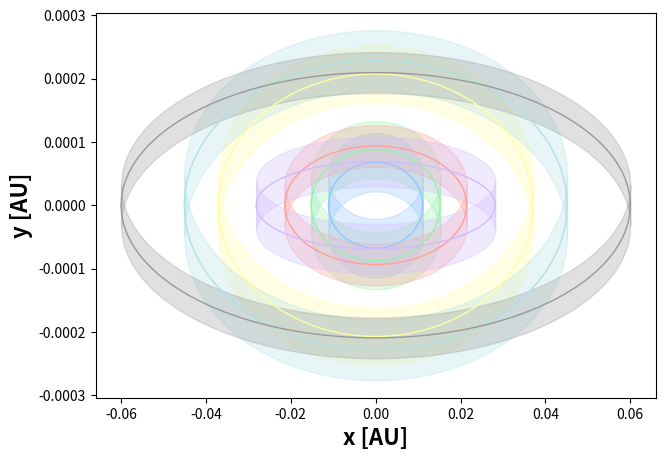

Reproduce this figure in Python.
#!/usr/bin/env python
# -*- coding: utf-8 -*-
'''
orbits.py
---------

The observer's view of the planet orbits, highlighting
how they overlap on the sky.

'''

from __future__ import division, print_function, absolute_import, unicode_literals
import numpy as np
import matplotlib.pyplot as pl

AUREARTH = 23454.9271
semis = np.array([11.11, 15.21, 21.44, 28.17, 37.1, 45.1, 60]) * 1e-3
radii = np.array([1.086, 1.056, 0.772, 0.918, 1.045, 1.127, 0.755]) / AUREARTH
incs = np.array([89.65, 89.67, 89.75, 89.86, 89.680, 89.710, 89.80]) * np.pi / 180
colors = ['#92C6FF', '#97F0AA', '#FF9F9A', '#D0BBFF', '#FFFEA3', '#B0E0E6', '#999999']

fig = pl.figure(figsize = (8,5))
fig.subplots_adjust(left = 0.2)

for i in range(7):
  x = np.linspace(-semis[i], semis[i], 1000)
  a = semis[i]
  b = semis[i] * np.cos(incs[i])
  y = (b / a) * np.sqrt(a ** 2 - x ** 2)
  
  pl.plot(x, y, lw = 1, color = colors[i])
  pl.plot(x, -y, lw = 1, color = colors[i])
  
  pl.fill_between(x, y - radii[i], y + radii[i], color = colors[i], alpha = 0.3)
  pl.fill_between(x, -y - radii[i], -y + radii[i], color = colors[i], alpha = 0.3)

pl.xlabel('x [AU]', fontsize = 16, fontweight = 'bold')
pl.ylabel('y [AU]', fontsize = 16, fontweight = 'bold')
pl.show()
